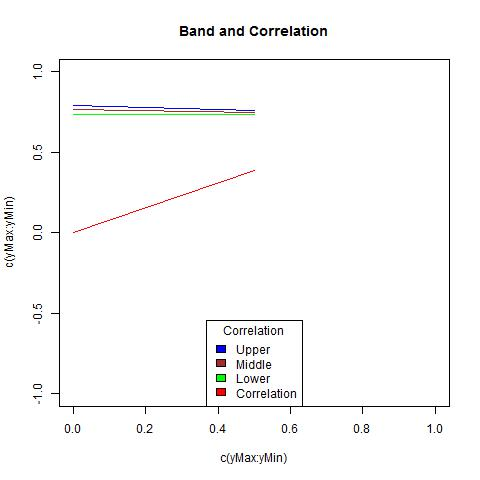

Values plotted in this chart, from the file beside it:
, X1, X2, middle, corArray
1, 0.7332, 0.7942, 0.7637, 0
2, 0.7361, 0.7583, 0.7472, 0.3898
